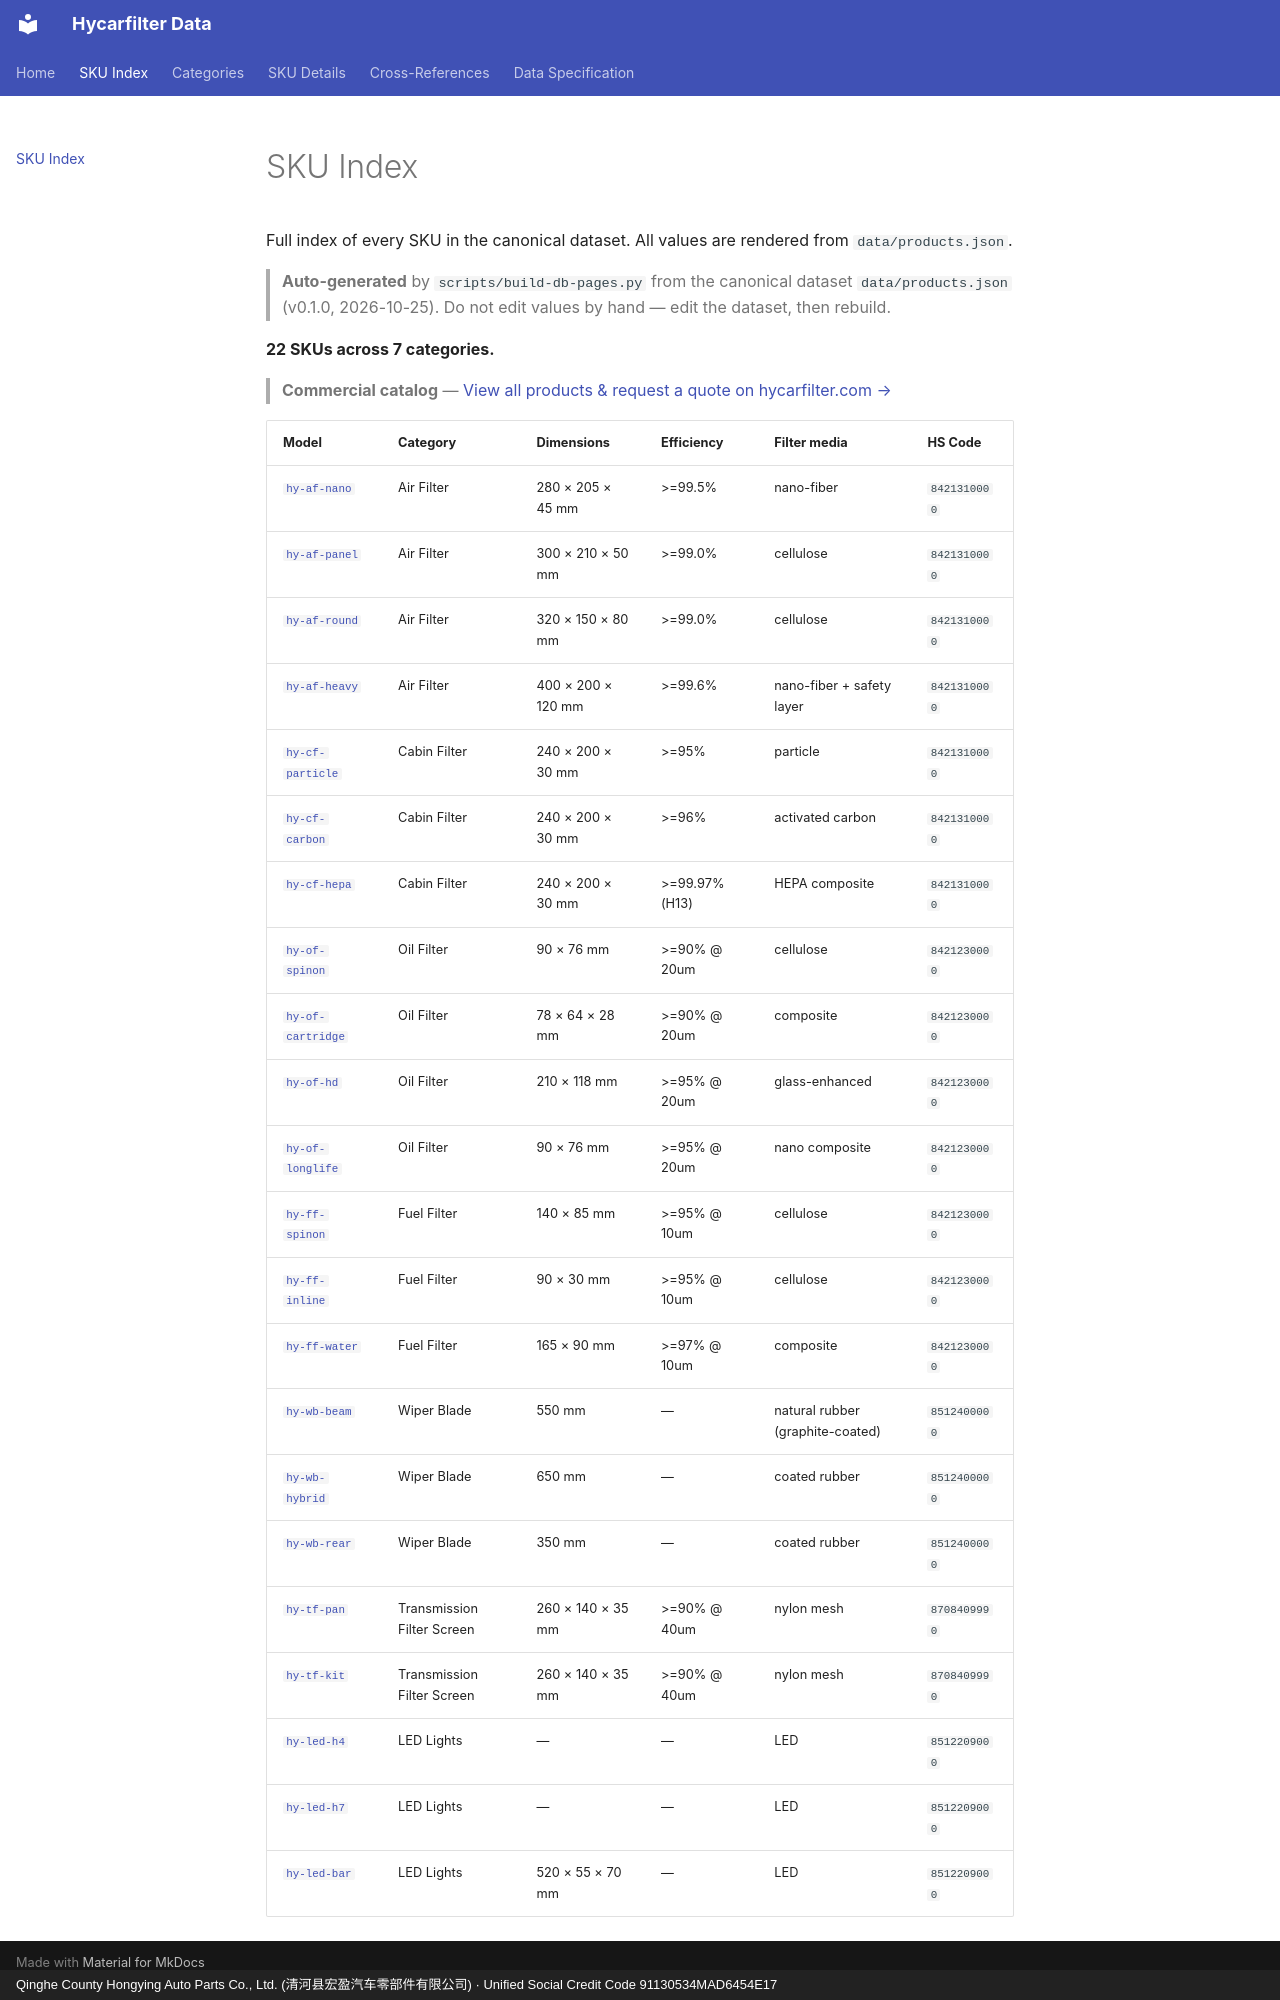

repository: martinxionbiotech-max/data.hycarfilter · page: products/index.html · generator: mkdocs · copyright: Qinghe County Hongying Auto Parts Co., Ltd. (清河县宏盈汽车零部件有限公司) · Unified Social Credit Code 91130534MAD6454E17

# SKU Index

Full index of every SKU in the canonical dataset. All values are rendered from `data/products.json`.
> **Auto-generated** by `scripts/build-db-pages.py` from the canonical dataset `data/products.json` (v0.1.0, 2026-10-25). Do not edit values by hand — edit the dataset, then rebuild.

**22 SKUs across 7 categories.**

> **Commercial catalog** — [View all products &amp; request a quote on hycarfilter.com →](https://hycarfilter.com/products/)

| Model | Category | Dimensions | Efficiency | Filter media | HS Code |
|---|---|---|---|---|---|
| [`hy-af-nano`](hy-af-nano.md) | Air Filter | 280 × 205 × 45 mm | >=99.5% | nano-fiber | `8421310000` |
| [`hy-af-panel`](hy-af-panel.md) | Air Filter | 300 × 210 × 50 mm | >=99.0% | cellulose | `8421310000` |
| [`hy-af-round`](hy-af-round.md) | Air Filter | 320 × 150 × 80 mm | >=99.0% | cellulose | `8421310000` |
| [`hy-af-heavy`](hy-af-heavy.md) | Air Filter | 400 × 200 × 120 mm | >=99.6% | nano-fiber + safety layer | `8421310000` |
| [`hy-cf-particle`](hy-cf-particle.md) | Cabin Filter | 240 × 200 × 30 mm | >=95% | particle | `8421310000` |
| [`hy-cf-carbon`](hy-cf-carbon.md) | Cabin Filter | 240 × 200 × 30 mm | >=96% | activated carbon | `8421310000` |
| [`hy-cf-hepa`](hy-cf-hepa.md) | Cabin Filter | 240 × 200 × 30 mm | >=99.97% (H13) | HEPA composite | `8421310000` |
| [`hy-of-spinon`](hy-of-spinon.md) | Oil Filter | 90 × 76 mm | >=90% @ 20um | cellulose | `8421230000` |
| [`hy-of-cartridge`](hy-of-cartridge.md) | Oil Filter | 78 × 64 × 28 mm | >=90% @ 20um | composite | `8421230000` |
| [`hy-of-hd`](hy-of-hd.md) | Oil Filter | 210 × 118 mm | >=95% @ 20um | glass-enhanced | `8421230000` |
| [`hy-of-longlife`](hy-of-longlife.md) | Oil Filter | 90 × 76 mm | >=95% @ 20um | nano composite | `8421230000` |
| [`hy-ff-spinon`](hy-ff-spinon.md) | Fuel Filter | 140 × 85 mm | >=95% @ 10um | cellulose | `8421230000` |
| [`hy-ff-inline`](hy-ff-inline.md) | Fuel Filter | 90 × 30 mm | >=95% @ 10um | cellulose | `8421230000` |
| [`hy-ff-water`](hy-ff-water.md) | Fuel Filter | 165 × 90 mm | >=97% @ 10um | composite | `8421230000` |
| [`hy-wb-beam`](hy-wb-beam.md) | Wiper Blade | 550 mm | — | natural rubber (graphite-coated) | `8512400000` |
| [`hy-wb-hybrid`](hy-wb-hybrid.md) | Wiper Blade | 650 mm | — | coated rubber | `8512400000` |
| [`hy-wb-rear`](hy-wb-rear.md) | Wiper Blade | 350 mm | — | coated rubber | `8512400000` |
| [`hy-tf-pan`](hy-tf-pan.md) | Transmission Filter Screen | 260 × 140 × 35 mm | >=90% @ 40um | nylon mesh | `8708409990` |
| [`hy-tf-kit`](hy-tf-kit.md) | Transmission Filter Screen | 260 × 140 × 35 mm | >=90% @ 40um | nylon mesh | `8708409990` |
| [`hy-led-h4`](hy-led-h4.md) | LED Lights | — | — | LED | `8512209000` |
| [`hy-led-h7`](hy-led-h7.md) | LED Lights | — | — | LED | `8512209000` |
| [`hy-led-bar`](hy-led-bar.md) | LED Lights | 520 × 55 × 70 mm | — | LED | `8512209000` |
